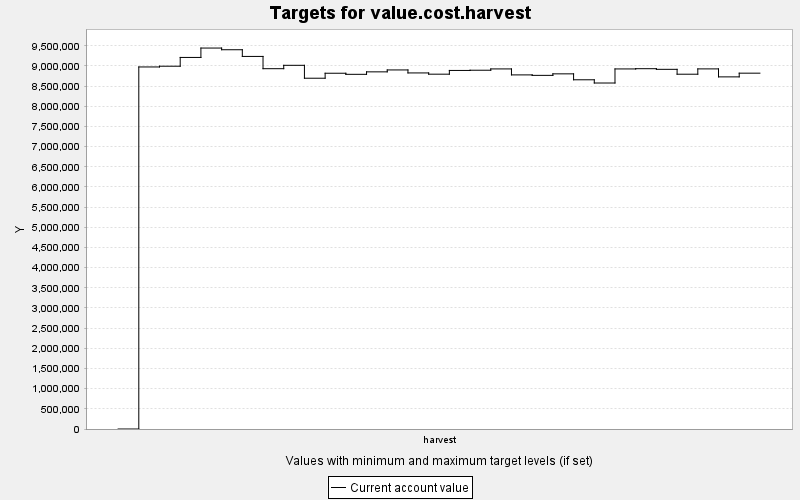

Source data for this figure (header and first rows):
TARGET, PERIOD, YEAR, PERIODWIDTH, MINIMUM, MAXIMUM, MINWEIGHT, MAXWEIGHT, CURRENT, SUMMARY
value.cost.harvest, 0, 0, 10.0, 0.0, 10000, 1.0, 1.0, 0.0, 0.0
value.cost.harvest, 1, 10, 10.0, 0.0, 10000, 1.0, 1.0, 8975956, 0.0
value.cost.harvest, 2, 20, 10.0, 0.0, 10000, 1.0, 1.0, 8994606, 0.0
value.cost.harvest, 3, 30, 10.0, 0.0, 10000, 1.0, 1.0, 9212068, 0.0
value.cost.harvest, 4, 40, 10.0, 0.0, 10000, 1.0, 1.0, 9444855, 0.0
value.cost.harvest, 5, 50, 10.0, 0.0, 10000, 1.0, 1.0, 9402903, 0.0
value.cost.harvest, 6, 60, 10.0, 0.0, 10000, 1.0, 1.0, 9237155, 0.0
value.cost.harvest, 7, 70, 10.0, 0.0, 10000, 1.0, 1.0, 8933103, 0.0
value.cost.harvest, 8, 80, 10.0, 0.0, 10000, 1.0, 1.0, 9016850, 0.0
value.cost.harvest, 9, 90, 10.0, 0.0, 10000, 1.0, 1.0, 8696825, 0.0
value.cost.harvest, 10, 100, 10.0, 0.0, 10000, 1.0, 1.0, 8820392, 0.0
value.cost.harvest, 11, 110, 10.0, 0.0, 10000, 1.0, 1.0, 8793533, 0.0
value.cost.harvest, 12, 120, 10.0, 0.0, 10000, 1.0, 1.0, 8854654, 0.0
value.cost.harvest, 13, 130, 10.0, 0.0, 10000, 1.0, 1.0, 8902115, 0.0
value.cost.harvest, 14, 140, 10.0, 0.0, 10000, 1.0, 1.0, 8827930, 0.0
value.cost.harvest, 15, 150, 10.0, 0.0, 10000, 1.0, 1.0, 8796998, 0.0
value.cost.harvest, 16, 160, 10.0, 0.0, 10000, 1.0, 1.0, 8889715, 0.0
value.cost.harvest, 17, 170, 10.0, 0.0, 10000, 1.0, 1.0, 8894965, 0.0
value.cost.harvest, 18, 180, 10.0, 0.0, 10000, 1.0, 1.0, 8927354, 0.0
value.cost.harvest, 19, 190, 10.0, 0.0, 10000, 1.0, 1.0, 8779202, 0.0
value.cost.harvest, 20, 200, 10.0, 0.0, 10000, 1.0, 1.0, 8767676, 0.0
value.cost.harvest, 21, 210, 10.0, 0.0, 10000, 1.0, 1.0, 8805112, 0.0
value.cost.harvest, 22, 220, 10.0, 0.0, 10000, 1.0, 1.0, 8658027, 0.0
value.cost.harvest, 23, 230, 10.0, 0.0, 10000, 1.0, 1.0, 8578091, 0.0
value.cost.harvest, 24, 240, 10.0, 0.0, 10000, 1.0, 1.0, 8926963, 0.0
value.cost.harvest, 25, 250, 10.0, 0.0, 10000, 1.0, 1.0, 8932865, 0.0
value.cost.harvest, 26, 260, 10.0, 0.0, 10000, 1.0, 1.0, 8917297, 0.0
value.cost.harvest, 27, 270, 10.0, 0.0, 10000, 1.0, 1.0, 8796280, 0.0
value.cost.harvest, 28, 280, 10.0, 0.0, 10000, 1.0, 1.0, 8928058, 0.0
value.cost.harvest, 29, 290, 10.0, 0.0, 10000, 1.0, 1.0, 8730132, 0.0
value.cost.harvest, 30, 300, 10.0, 0.0, 10000, 1.0, 1.0, 8822042, 0.0
